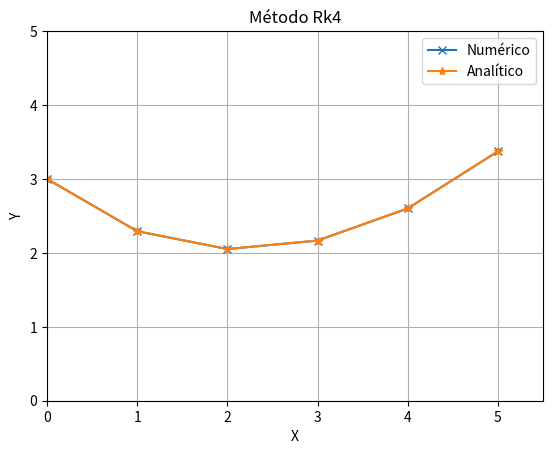

This figure's Python source:
import numpy as np
import matplotlib.pyplot as plt

def func_analitica(x):
    dy_dx = 3/5*np.e**(x/3) + 2.4*np.e**(-x/2) 
    return dy_dx 

def func(x,y):
    dy_dx = (1/2)*np.exp(x/3) - (1/2)*y #Exemplo 9.2
    return dy_dx

def rk4(y0,x0,h,I):
    n =  (I[1] - I[0])/h
    x= []
    y= []
    x.append(x0)
    y.append(y0)
    print(f"y{0} = {y0}")
    for i in range(int(n)):
        k1= func(x0,y0)
        k2= func(x0 + (1/2)*h, y0 + (1/2)*k1*h)
        k3= func(x0 + (1/2)*h, y0 + (1/2)*k2*h)
        k4= func(x0 + h, y0 + k3*h)
        kmedia = (k1 + 2*k2 + 2*k3 + k4)/6
        yk = y0 + kmedia*h
        print(f"y{i+1} = {yk}")
        y0 = yk
        x0 = x0 + h
        x.append(x0)
        y.append(y0)

    _,ax = plt.subplots()
    ax.set(xlabel ='X', ylabel ='Y',
       xlim =(0,5.5), ylim =(0, 5),
       title ='Método Rk4')
    ax.grid()
    ya = func_analitica(np.array(x))
    plt.plot(x, ya, marker = 'x', label = 'Numérico')
    plt.plot(x, y , marker = '*', label = 'Analítico')
    plt.legend()
    plt.show()
    return


if __name__ == '__main__':
    #Pvi
    y0= 3
    x0= 0
    #intervalo
    I = [0,5]
    # Passo
    # num_sub_int = 4
    h = 1 
    # h = (I[1] - I[0])/num_sub_int
    rk4(y0,x0,h,I)
    
